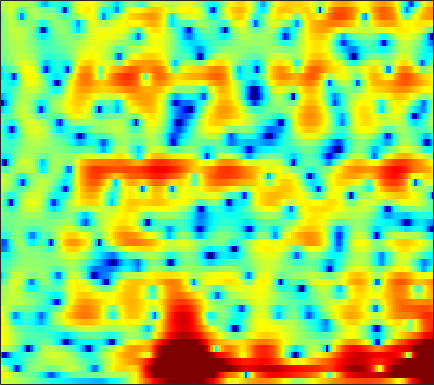

The data file committed next to this chart (first rows):
3.0202, 2.9569, 2.8464, 2.7075, 2.5953, 2.4148, 2.1998, 2.0174, 1.7558, 1.4666, 1.1492, 0.89032, 0.52543, 0.14807, -0.15081, -0.56084, -0.99352, -1.324, -1.7565, -2.1861, -2.6197, -2.9554, -3.4175, -3.8259
5.847, 5.311, 4.546, 3.735, 3.116, 2.311, 1.583, 1.119, 0.6305, 0.287, 0.06123, -0.06411, -0.2329, -0.4622, -0.7015, -1.145, -1.776, -2.412, -3.519, -4.973, -6.849, -8.543, -10.98, -12.49
4.515, 3.448, 1.775, -0.2615, -2.158, -5.507, -10.41, -14.99, -12.97, -7.896, -4.639, -2.956, -1.34, -0.2521, 0.3113, 0.7923, 1.008, 1.01, 0.8327, 0.5089, 0.09216, -0.2355, -0.5681, -0.6492
-2.057, -2.93, -3.909, -4.623, -4.985, -5.263, -5.239, -5.03, -4.58, -3.958, -3.205, -2.604, -1.825, -1.118, -0.6322, -0.05412, 0.4328, 0.7408, 1.079, 1.365, 1.592, 1.732, 1.892, 2.038
-10.37, -15.64, -18.11, -11.98, -9.187, -6.889, -5.517, -4.836, -4.261, -3.949, -3.708, -3.5, -3.134, -2.598, -2.091, -1.27, -0.4161, 0.2136, 0.9904, 1.67, 2.233, 2.568, 2.9, 3.122
2.922, 2.397, 1.786, 1.275, 0.9249, 0.4116, -0.2663, -0.935, -2.139, -3.932, -6.646, -9.795, -18.38, -20.16, -11.69, -6.484, -3.351, -1.702, -0.1009, 1.03, 1.787, 2.153, 2.389, 2.392
5.466, 4.998, 4.342, 3.656, 3.123, 2.382, 1.584, 0.9559, 0.09028, -0.8048, -1.664, -2.213, -2.718, -2.909, -2.82, -2.484, -2.025, -1.655, -1.216, -0.9382, -0.8331, -0.8862, -1.186, -1.77
5.543, 5.002, 4.266, 3.516, 2.951, 2.212, 1.486, 0.9628, 0.3132, -0.2698, -0.796, -1.13, -1.504, -1.796, -1.949, -2.081, -2.161, -2.19, -2.212, -2.253, -2.33, -2.431, -2.648, -2.976
5.725, 4.983, 3.96, 2.924, 2.156, 1.197, 0.3416, -0.218, -0.8375, -1.327, -1.729, -1.992, -2.313, -2.626, -2.85, -3.129, -3.361, -3.491, -3.544, -3.445, -3.219, -2.974, -2.591, -2.194
6.027, 4.905, 3.209, 1.267, -0.3344, -2.502, -4.269, -4.944, -4.877, -4.227, -3.614, -3.341, -3.287, -3.601, -4.109, -5.126, -6.472, -7.593, -8.704, -8.448, -6.872, -5.402, -3.492, -1.825
5.313, 4.224, 2.452, 0.1796, -1.989, -5.649, -9.639, -10.35, -7.695, -5.195, -3.62, -2.971, -2.678, -2.94, -3.539, -4.822, -6.755, -8.664, -11.2, -11.17, -8.39, -6.218, -3.805, -1.853
3.319, 3.048, 2.536, 1.885, 1.345, 0.6713, 0.1465, -0.1185, -0.2705, -0.2736, -0.2566, -0.2837, -0.4446, -0.7446, -1.069, -1.622, -2.226, -2.663, -3.143, -3.422, -3.518, -3.496, -3.381, -3.186
1.26, 1.804, 2.247, 2.482, 2.554, 2.53, 2.435, 2.328, 2.143, 1.933, 1.678, 1.461, 1.136, 0.7584, 0.4612, 0.01445, -0.4705, -0.8444, -1.409, -2.054, -2.883, -3.663, -5.071, -7.197
0.5427, 1.167, 1.817, 2.266, 2.493, 2.631, 2.613, 2.511, 2.246, 1.852, 1.35, 0.9369, 0.3796, -0.1489, -0.4762, -0.8265, -1.091, -1.26, -1.505, -1.856, -2.323, -2.782, -3.576, -4.539
0.3692, 0.826, 1.49, 2.086, 2.436, 2.739, 2.783, 2.639, 2.169, 1.355, 0.1955, -0.9345, -2.663, -4.338, -5.143, -5.027, -4.031, -3.187, -2.219, -1.595, -1.292, -1.245, -1.332, -1.489
-3.944, -2.349, -0.2335, 1.479, 2.439, 3.326, 3.773, 3.804, 3.461, 2.624, 1.211, -0.3479, -3.307, -7.689, -10.8, -8.497, -4.592, -2.571, -0.8456, 0.1129, 0.4582, 0.3706, -0.1481, -1.075
-7.588, -5.19, -2.416, -0.38, 0.7773, 1.867, 2.554, 2.836, 2.935, 2.741, 2.3, 1.852, 1.19, 0.6151, 0.3262, 0.2741, 0.4576, 0.6706, 0.8903, 0.9122, 0.6405, 0.2064, -0.7822, -2.369
-3.007, -2.654, -1.97, -1.211, -0.6362, 0.03115, 0.5587, 0.8719, 1.153, 1.303, 1.345, 1.329, 1.246, 1.151, 1.064, 0.9636, 0.8722, 0.8109, 0.699, 0.5194, 0.2398, -0.02601, -0.4887, -1.018
-3.065, -2.891, -2.562, -2.106, -1.744, -1.22, -0.7086, -0.367, 0.01978, 0.3206, 0.5272, 0.6307, 0.7077, 0.7303, 0.7286, 0.6768, 0.609, 0.536, 0.4229, 0.2975, 0.1824, 0.08832, 0.003972, -0.03902
-5.005, -4.887, -4.494, -3.844, -3.257, -2.423, -1.605, -1.071, -0.4663, -0.02431, 0.2723, 0.3963, 0.4797, 0.4666, 0.4406, 0.3663, 0.2691, 0.1671, 0.02016, -0.1325, -0.2644, -0.3241, -0.2854, -0.08955
-10.02, -10.86, -10.19, -7.799, -5.763, -3.469, -1.762, -0.8248, 0.03792, 0.5085, 0.6619, 0.6079, 0.3762, 0.0678, -0.1611, -0.3578, -0.4875, -0.5509, -0.7313, -1.093, -1.706, -2.246, -2.881, -2.829
-10.95, -12.55, -11.69, -7.673, -5.028, -2.269, -0.456, 0.4529, 1.079, 1.107, 0.5173, -0.3145, -1.986, -4.083, -5.506, -5.75, -4.372, -3.233, -2.288, -2.2, -3.143, -4.794, -9.425, -18.47
-4.707, -4.192, -3.38, -2.414, -1.614, -0.7047, -0.004831, 0.321, 0.4124, 0.04711, -0.884, -2.011, -4.245, -7.379, -9.933, -10.1, -7.028, -5.007, -3.221, -2.224, -1.796, -1.681, -1.53, -1.113
-2.245, -1.912, -1.484, -1.064, -0.7622, -0.4038, -0.1436, -0.0553, -0.0739, -0.2765, -0.6495, -1.039, -1.643, -2.195, -2.472, -2.557, -2.311, -1.994, -1.512, -1.052, -0.6472, -0.3705, 0.007007, 0.4207
-0.9902, -0.8932, -0.7617, -0.6079, -0.5106, -0.3437, -0.181, -0.07986, 0.02131, 0.06629, 0.07189, 0.04107, -0.02706, -0.1211, -0.1656, -0.2073, -0.2276, -0.2407, -0.2268, -0.2071, -0.1757, -0.151, -0.1143, 0.003208
-0.2696, -0.4514, -0.6559, -0.7765, -0.7987, -0.709, -0.4874, -0.2364, 0.1413, 0.5153, 0.8406, 1.041, 1.249, 1.364, 1.385, 1.327, 1.174, 0.9933, 0.6757, 0.2634, -0.2273, -0.6042, -1.096, -1.462
0.09973, -0.6337, -1.714, -2.715, -3.123, -3.047, -2.259, -1.423, -0.2529, 0.8152, 1.69, 2.209, 2.712, 3.03, 3.124, 3.079, 2.829, 2.504, 1.829, 0.8756, -0.3961, -1.578, -3.402, -5.409
0.1584, -1.335, -4.28, -9.366, -17.2, -15.65, -7.335, -4.125, -1.347, 0.5464, 1.917, 2.693, 3.454, 3.932, 4.141, 4.198, 3.978, 3.617, 2.85, 1.693, 0.05527, -1.609, -4.628, -9.129
0.9724, 0.01699, -1.485, -3.074, -3.863, -4.066, -3.314, -2.449, -1.276, -0.206, 0.7147, 1.346, 2.108, 2.702, 3.053, 3.328, 3.35, 3.184, 2.752, 2.021, 0.989, 0.03188, -1.333, -2.768
2.43, 1.988, 1.301, 0.5787, 0.01128, -0.6521, -1.242, -1.698, -2.149, -2.318, -2.053, -1.531, -0.5457, 0.5719, 1.288, 2.035, 2.534, 2.718, 2.704, 2.444, 1.963, 1.46, 0.6145, -0.3738
3.131, 2.873, 2.386, 1.776, 1.124, 0.04784, -1.448, -2.98, -6.012, -10.93, -14.24, -9.823, -4.949, -1.927, -0.3778, 1.026, 1.887, 2.287, 2.513, 2.512, 2.331, 2.107, 1.595, 0.9616
2.102, 1.939, 1.679, 1.339, 1.072, 0.4753, -0.3717, -1.222, -2.693, -4.146, -4.485, -3.782, -2.152, -0.6771, 0.1603, 0.8616, 1.116, 1.088, 0.976, 0.8666, 0.8702, 0.9481, 1.109, 1.067
-1.227, -1.782, -1.936, -1.442, -0.7004, 0.2212, 0.9115, 1.27, 1.599, 1.747, 1.929, 2.072, 2.178, 2.167, 1.924, 1.228, -0.06195, -1.518, -3.967, -5.879, -4.929, -3.177, -0.9616, 0.4232
-8.397, -14.16, -22.95, -9.236, -5.409, -2.229, -0.1703, 0.8862, 1.917, 2.601, 2.983, 3.126, 3.079, 2.758, 2.263, 1.189, -0.4294, -2.14, -5.192, -7.789, -6.529, -4.199, -1.675, 0.04227
-4.903, -5.602, -5.729, -4.951, -3.927, -2.511, -1.236, -0.4041, 0.4751, 1.163, 1.629, 1.836, 1.951, 1.825, 1.616, 1.168, 0.5656, 0.05812, -0.5272, -0.8801, -0.8611, -0.6498, -0.2081, 0.2588
-2.613, -2.853, -2.981, -2.851, -2.62, -2.132, -1.554, -1.069, -0.4361, 0.1346, 0.6434, 0.9464, 1.237, 1.399, 1.439, 1.402, 1.26, 1.131, 0.9421, 0.7689, 0.6402, 0.5696, 0.5052, 0.4451
-1.865, -2.245, -2.702, -2.975, -3.056, -2.919, -2.488, -2.042, -1.304, -0.5315, 0.189, 0.6738, 1.203, 1.614, 1.817, 1.972, 2.019, 1.989, 1.861, 1.669, 1.41, 1.191, 0.8566, 0.4846
-1.76, -2.641, -3.961, -5.366, -6.203, -6.564, -5.695, -4.527, -2.801, -1.207, 0.1087, 0.9139, 1.772, 2.378, 2.697, 2.949, 3.036, 2.989, 2.807, 2.489, 2.043, 1.626, 0.9608, 0.2095
-1.473, -2.716, -4.985, -8.623, -13.28, -28.25, -12.06, -7.358, -3.532, -1.025, 0.7639, 1.761, 2.721, 3.343, 3.639, 3.834, 3.814, 3.685, 3.377, 2.9, 2.248, 1.612, 0.5514, -0.829
-1.067, -1.663, -2.567, -3.513, -3.991, -4.045, -3.165, -2.129, -0.5994, 0.806, 1.925, 2.566, 3.122, 3.404, 3.443, 3.311, 2.995, 2.697, 2.241, 1.731, 1.15, 0.5812, -0.3708, -1.804
-2.33, -2.277, -2.083, -1.706, -1.321, -0.6942, 0.04361, 0.6622, 1.43, 2.114, 2.583, 2.761, 2.76, 2.451, 1.995, 1.098, 0.0003399, -0.8441, -1.74, -2.06, -1.886, -1.606, -1.347, -1.34
-7.269, -6.671, -5.184, -3.464, -2.287, -0.8631, 0.3237, 1.075, 1.877, 2.398, 2.655, 2.629, 2.29, 1.481, 0.5254, -1.369, -4.291, -7.694, -15.08, -13.7, -7.515, -4.78, -2.482, -0.9546
-36.39, -17.56, -10.24, -6.375, -4.287, -2.204, -0.6503, 0.2334, 1.157, 1.767, 2.082, 2.128, 1.865, 1.226, 0.4965, -0.8596, -2.621, -4.049, -5.583, -5.657, -4.438, -3.278, -1.843, -0.6452
-8.386, -7.95, -6.687, -5.074, -3.936, -2.518, -1.29, -0.4803, 0.4199, 1.155, 1.654, 1.878, 1.953, 1.813, 1.54, 1.01, 0.3765, -0.1069, -0.6569, -1.031, -1.204, -1.208, -1.133, -0.9987
-4.203, -4.199, -3.994, -3.637, -3.276, -2.665, -1.848, -1.126, -0.09834, 0.906, 1.794, 2.3, 2.794, 3.015, 3.006, 2.813, 2.414, 2.015, 1.4, 0.6842, -0.1147, -0.7915, -1.804, -2.924
-3.645, -3.775, -4.016, -4.548, -5.049, -5.743, -5.54, -4.389, -2.095, 0.1461, 1.941, 2.973, 3.907, 4.373, 4.484, 4.312, 3.821, 3.283, 2.354, 1.239, -0.04639, -1.167, -2.962, -5.354
-7.022, -5.84, -5.112, -5.544, -6.9, -11.01, -16.39, -9.99, -3.61, 0.173, 2.587, 3.825, 4.831, 5.273, 5.258, 4.797, 3.907, 2.951, 1.375, -0.3821, -2.022, -3.049, -3.981, -4.816
-7.041, -5.104, -3.335, -2.369, -2.009, -1.629, -0.9645, -0.1285, 1.31, 2.735, 3.937, 4.56, 5.033, 5.051, 4.727, 3.85, 2.368, 0.7813, -2.195, -6.634, -13.45, -14.97, -9.816, -6.752
-2.242, -1.735, -0.9531, -0.2321, 0.2601, 0.8911, 1.501, 1.986, 2.589, 3.122, 3.518, 3.672, 3.676, 3.374, 2.918, 2.014, 0.6679, -0.5989, -2.727, -5.144, -7.196, -7.786, -7.034, -5.734
-0.8614, -0.5166, -0.04527, 0.438, 0.8052, 1.26, 1.667, 1.929, 2.215, 2.418, 2.479, 2.439, 2.244, 1.869, 1.481, 0.7995, -0.01941, -0.7036, -1.632, -2.498, -3.147, -3.441, -3.547, -3.399
-0.5998, -0.2377, 0.2247, 0.6748, 0.9808, 1.339, 1.632, 1.784, 1.918, 1.942, 1.858, 1.721, 1.422, 1.018, 0.6552, 0.08994, -0.5025, -0.9661, -1.52, -1.983, -2.313, -2.43, -2.467, -2.375
-0.6765, -0.1922, 0.4203, 0.9447, 1.27, 1.62, 1.864, 1.981, 2.029, 1.949, 1.763, 1.534, 1.125, 0.5993, 0.1248, -0.5544, -1.28, -1.794, -2.394, -2.78, -2.917, -2.864, -2.62, -2.253
-0.8914, -0.1517, 0.6987, 1.371, 1.774, 2.16, 2.382, 2.465, 2.443, 2.302, 2.021, 1.716, 1.186, 0.4642, -0.2171, -1.323, -2.665, -3.756, -5.163, -6.029, -5.878, -5.231, -4.015, -2.804
-1.26, -0.2204, 0.8908, 1.736, 2.187, 2.554, 2.689, 2.65, 2.497, 2.27, 1.966, 1.707, 1.238, 0.5585, -0.1464, -1.534, -3.599, -5.871, -10.75, -23.64, -15.24, -9.437, -5.388, -2.941
-2.162, -0.719, 0.7822, 1.774, 2.168, 2.286, 1.976, 1.502, 0.747, 0.09967, -0.08488, 0.05641, 0.3487, 0.504, 0.3891, -0.1236, -1.085, -2.04, -3.416, -4.311, -4.074, -3.309, -1.995, -0.8337
-2.86, -0.7033, 1.201, 2.227, 2.496, 2.163, 0.943, -0.6673, -4.261, -10.13, -9.383, -5.237, -1.693, 0.2424, 1.018, 1.501, 1.527, 1.344, 1.034, 0.7509, 0.6239, 0.6635, 0.7932, 0.8601
-0.08936, 1.051, 2.223, 2.902, 3.067, 2.773, 1.87, 0.7887, -1.077, -2.734, -2.75, -1.723, -0.1694, 0.9493, 1.434, 1.608, 1.377, 1.012, 0.4057, -0.1447, -0.4949, -0.5643, -0.5484, -0.5602
1.224, 1.724, 2.331, 2.766, 2.946, 2.996, 2.832, 2.597, 2.221, 1.898, 1.706, 1.621, 1.531, 1.307, 0.9757, 0.1812, -1.096, -2.391, -4.676, -7.24, -8.559, -7.904, -6.034, -4.429
